Run: headless pygame with SDL's dummy video driver; simulated clock (each Clock.tick advances the game by its frame time, no real sleeping); random seed 0; keys injected as events and as key.get_pressed() state; no mouse input.
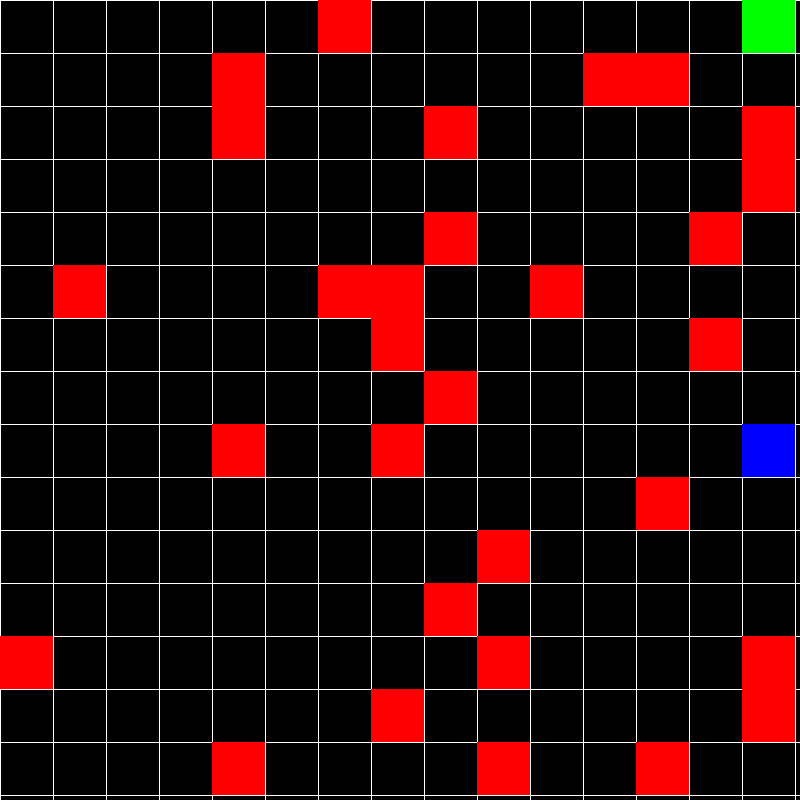
Frame 1 of 4 · flips 1–60 · no input
Frame 2 of 4 · flips 61–180 · tapped SPACE, RETURN · held RIGHT (→), D · screen unchanged from frame 1, image omitted
Frame 3 of 4 · flips 181–300 · held DOWN (↓), S · screen unchanged from frame 2, image omitted
Frame 4 of 4 · flips 301–420 · held LEFT (←), A, UP (↑), W · screen unchanged from frame 3, image omitted

The pygame program that drew these frames:

import pygame
import random

WIDTH = 800
HEIGHT = 800

CELLS = 15

SIZE = WIDTH//CELLS #20 pixels by 20pixels

BLUE = (0,0,255)
RED = (255, 0, 0)
GREEN = (0, 255, 0)
BLACK = (0,0,0)
WHITE = (255,255,255)

NUM = 30
pygame.init()
screen = pygame.display.set_mode((WIDTH,HEIGHT))
clock = pygame.time.Clock()

class Rover:
    def __init__(self, x, y, obstacles):
        self.x = x
        self.y = y
        self.obstacles = obstacles  #now the rover is given an initial set of obstacles so it can figure the path out

    def get_current_pos(self):
        return (self.x,self.y)
    
    def get_neighbors(self):
        neighbors = set()
        if(self.x + 1 < CELLS):
            neighbors.add((self.x+1,self.y))
        if(self.y + 1 < CELLS):
            neighbors.add((self.x,self.y+1))
        if(self.y - 1 >= 0):
            neighbors.add((self.x,self.y-1))
        if(self.x - 1 >= 0):
            neighbors.add((self.x-1,self.y))
        return neighbors

    def get_movable_pos(self):
        movable = set()
        for n in self.get_neighbors():
            if n not in self.obstacles:
                movable.add(n)
        return movable
    
    def draw(self):
        pygame.draw.rect(screen, BLUE, (self.x * SIZE, self.y * SIZE, SIZE, SIZE))
    
class Grid:
    def __init__(self, obstacles): #draw grid of rows and columns
        self.name = "grid" #not sure what to do here for now
        self.obstacles = obstacles
    
    def draw(self,start):
        #draw horizontal lines and then vertical lines
        for row in range (0, SIZE):
            pygame.draw.line(screen, WHITE, (0, row * SIZE), (WIDTH, row * SIZE))
        for col in range (0, SIZE):
            pygame.draw.line(screen, WHITE, (col * SIZE, 0),  (col * SIZE, HEIGHT))

        pygame.draw.rect(screen, GREEN, (start[0] * SIZE, start[1] * SIZE, SIZE, SIZE)) #draw target

    def get_start(self, end):
        start = (random.randint(0,CELLS-1), random.randint(0,CELLS-1))
        while start in self.obstacles or start == end:
            start = (random.randint(0,CELLS-1), random.randint(0,CELLS-1))

        return start

class Obstacles: #generates num obstacles from given cells
    def __init__(self, num):
        #num obstacles
        self.num = num
        self.obstacles = set()

    def generate_obstacles(self):
        while len(self.obstacles) != self.num:
            x = random.randint(0,CELLS-1) #cell locations are from 0-19 in x and y dir
            y = random.randint(0,CELLS-1)
            self.obstacles.add((x,y))
        
        return self.obstacles
    
    def draw(self): #draws obstacles on grid
        for o in self.obstacles:
            pygame.draw.rect(screen, RED, (o[0] * SIZE, o[1] * SIZE, SIZE, SIZE))

class PathFinder:
    #finds the path
    #ask rover to print it 
    #does all calculation here!
    def __init__(self, target, start, obs):
        self.target = target
        self.start = start
        self.obstacles = obs
    
    #is there a requirement for a node?
    def solve(self):
        frontier = []
        visited = [] #visited nodes go in here
        
        


class Node:
    def __init__(self, prev, x, y, target):
        self.prev = prev
        self.x = x
        self.y = y
        self.target = target
        self.h = self.heuristic_from_node()
        self.g = self.get_g()
        self.f = self.h + self.g #f = g + h for every node

    def heuristic_from_node(self):
        return (self.target[0]-self.x)**2 + (self.target[1]-self.y)**2
    
    def getPrev(self):
        return self.prev
    
    def get_g(self):
        if self.prev:
            return 1 + self.prev.g
        else:
            return 1
        

def main():
    obs = Obstacles(NUM) #future add mode: can be random or can be human generated using array
    obstacles = obs.generate_obstacles()
    grid = Grid(obstacles)
    start = grid.get_start((-15,15))
    target = grid.get_start(start) #same function essentially
    rover = Rover(start[0], start[1], obstacles)

    
    while True:
        for event in pygame.event.get():
            if event.type == pygame.QUIT:
                pygame.quit()
                return  
            
            
        screen.fill(BLACK)
        grid.draw(target)
        obs.draw()
        rover.draw()
        pygame.display.update()
        clock.tick(60)
    

if __name__ == '__main__':
    main()
